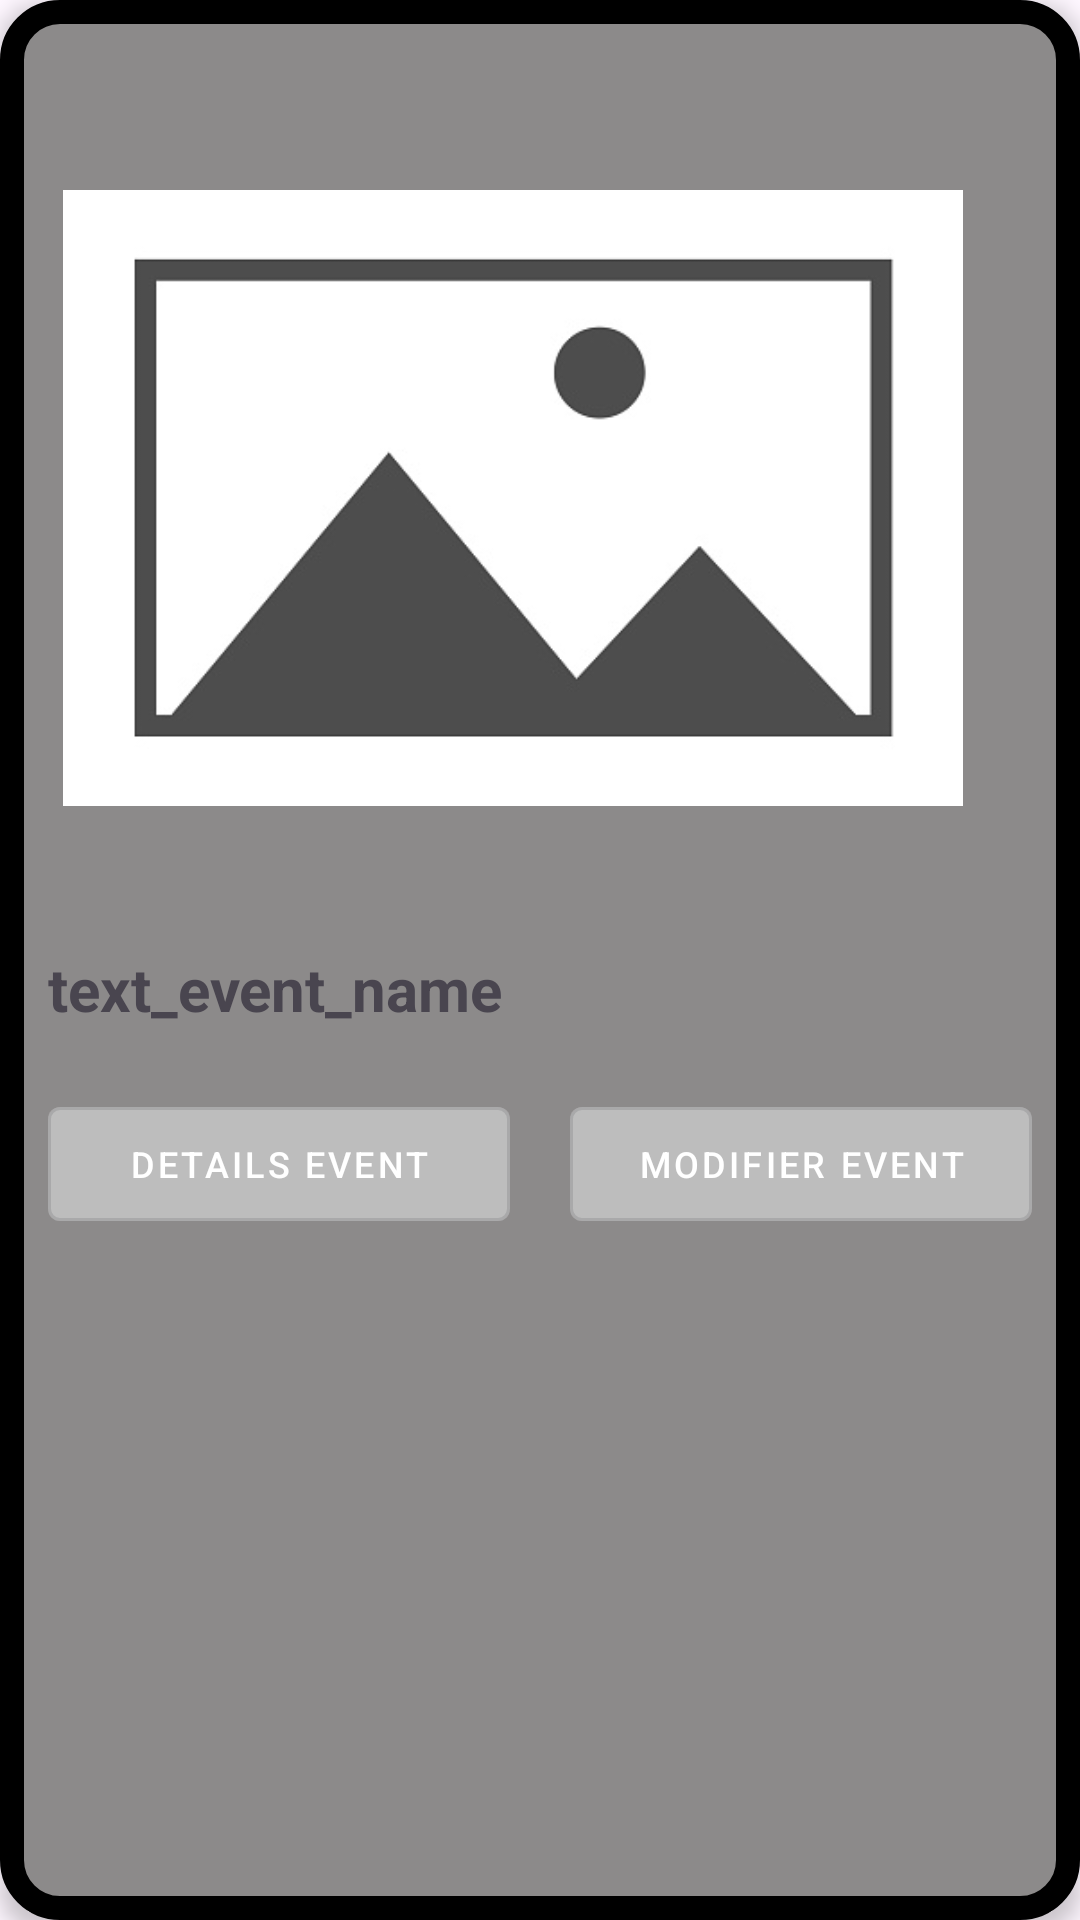

Here is an Android app screen rendered from its layout file. Give the layout XML and the strings, colors and styles it references.
<!-- AndroidManifest.xml: application theme Theme.Eventmatch -->
<!-- res/layout/event_item_myevents.xml -->
<?xml version="1.0" encoding="utf-8"?>
<LinearLayout xmlns:android="http://schemas.android.com/apk/res/android"
    android:orientation="vertical"
    android:layout_width="wrap_content"
    android:layout_height="wrap_content"
    android:background="@drawable/card_background"
    android:elevation="4dp"
    android:padding="16dp"
    android:layout_marginEnd="8dp">

    <ImageView
        android:id="@+id/myeventimage_view"
        android:layout_width="300dp"
        android:layout_height="300dp"
        android:layout_marginStart="5dp"
        android:layout_marginEnd="8dp"
        android:src="@drawable/default_image" />

    <TextView
        android:id="@+id/myevent_event_name"
        android:layout_width="match_parent"
        android:layout_height="wrap_content"
        android:text="text_event_name"
        android:textSize="20sp"
        android:textStyle="bold"/>

    <Space
        android:layout_width="wrap_content"
        android:layout_height="20dp" />


    <LinearLayout
        android:layout_width="match_parent"
        android:layout_height="wrap_content"
        android:orientation="horizontal"
        android:layout_gravity="center">

        <com.google.android.material.button.MaterialButton
            android:id="@+id/myevent_button_details"
            style="@style/Widget.MaterialComponents.Button.OutlinedButton"
            android:layout_width="130dp"
            android:layout_height="50dp"
            android:layout_weight="1"
            android:backgroundTint="@color/semigray"
            android:text="details event"
            android:textColor="@color/white"
            android:textSize="12sp"/>
        <View
            android:layout_width="20dp"
            android:layout_height="0dp" />

        <com.google.android.material.button.MaterialButton
            style="@style/Widget.MaterialComponents.Button.OutlinedButton"
            android:id="@+id/myevent_button_edit"
            android:layout_width="130dp"
            android:layout_height="50dp"
            android:layout_weight="1"
            android:text="Modifier Event"
            android:backgroundTint="@color/semigray"
            android:textColor="@color/white"
            android:textSize="12sp"/>

    </LinearLayout>
</LinearLayout>
<!-- resources referenced by this layout -->
<resources>
  <color name="semigray">#3EFFFFFF</color>
  <color name="white">#FFFFFFFF</color>
  <!-- drawable card_background (drawable) -->
  <?xml version="1.0" encoding="utf-8"?>
  <shape xmlns:android="http://schemas.android.com/apk/res/android"
      android:shape="rectangle">
  
      <stroke
          android:width="8dp"
          android:color="@color/black" />
  
      <solid android:color="@color/gray" />
  
      <corners android:radius="16dp" /> 
  
  </shape>
  <!-- drawable default_image: jpeg bitmap (drawable, 18620 bytes) -->
  <style name="Theme.Eventmatch" parent="Base.Theme.Eventmatch" />
  <color name="black">#FF000000</color>
  <color name="gray">#8C8A8A</color>
  <style name="Base.Theme.Eventmatch" parent="Theme.Material3.DayNight.NoActionBar">
          
          <item name="colorPrimary">@color/lavande</item>
          <item name="android:textColorHint">@color/black</item>
          <item name="colorPrimaryVariant">@color/lavande_dark</item>
          <item name="colorOnPrimary">@color/white</item>
      </style>
  <color name="lavande">#8692f7</color>
  <color name="lavande_dark">#6978F4</color>
</resources>
